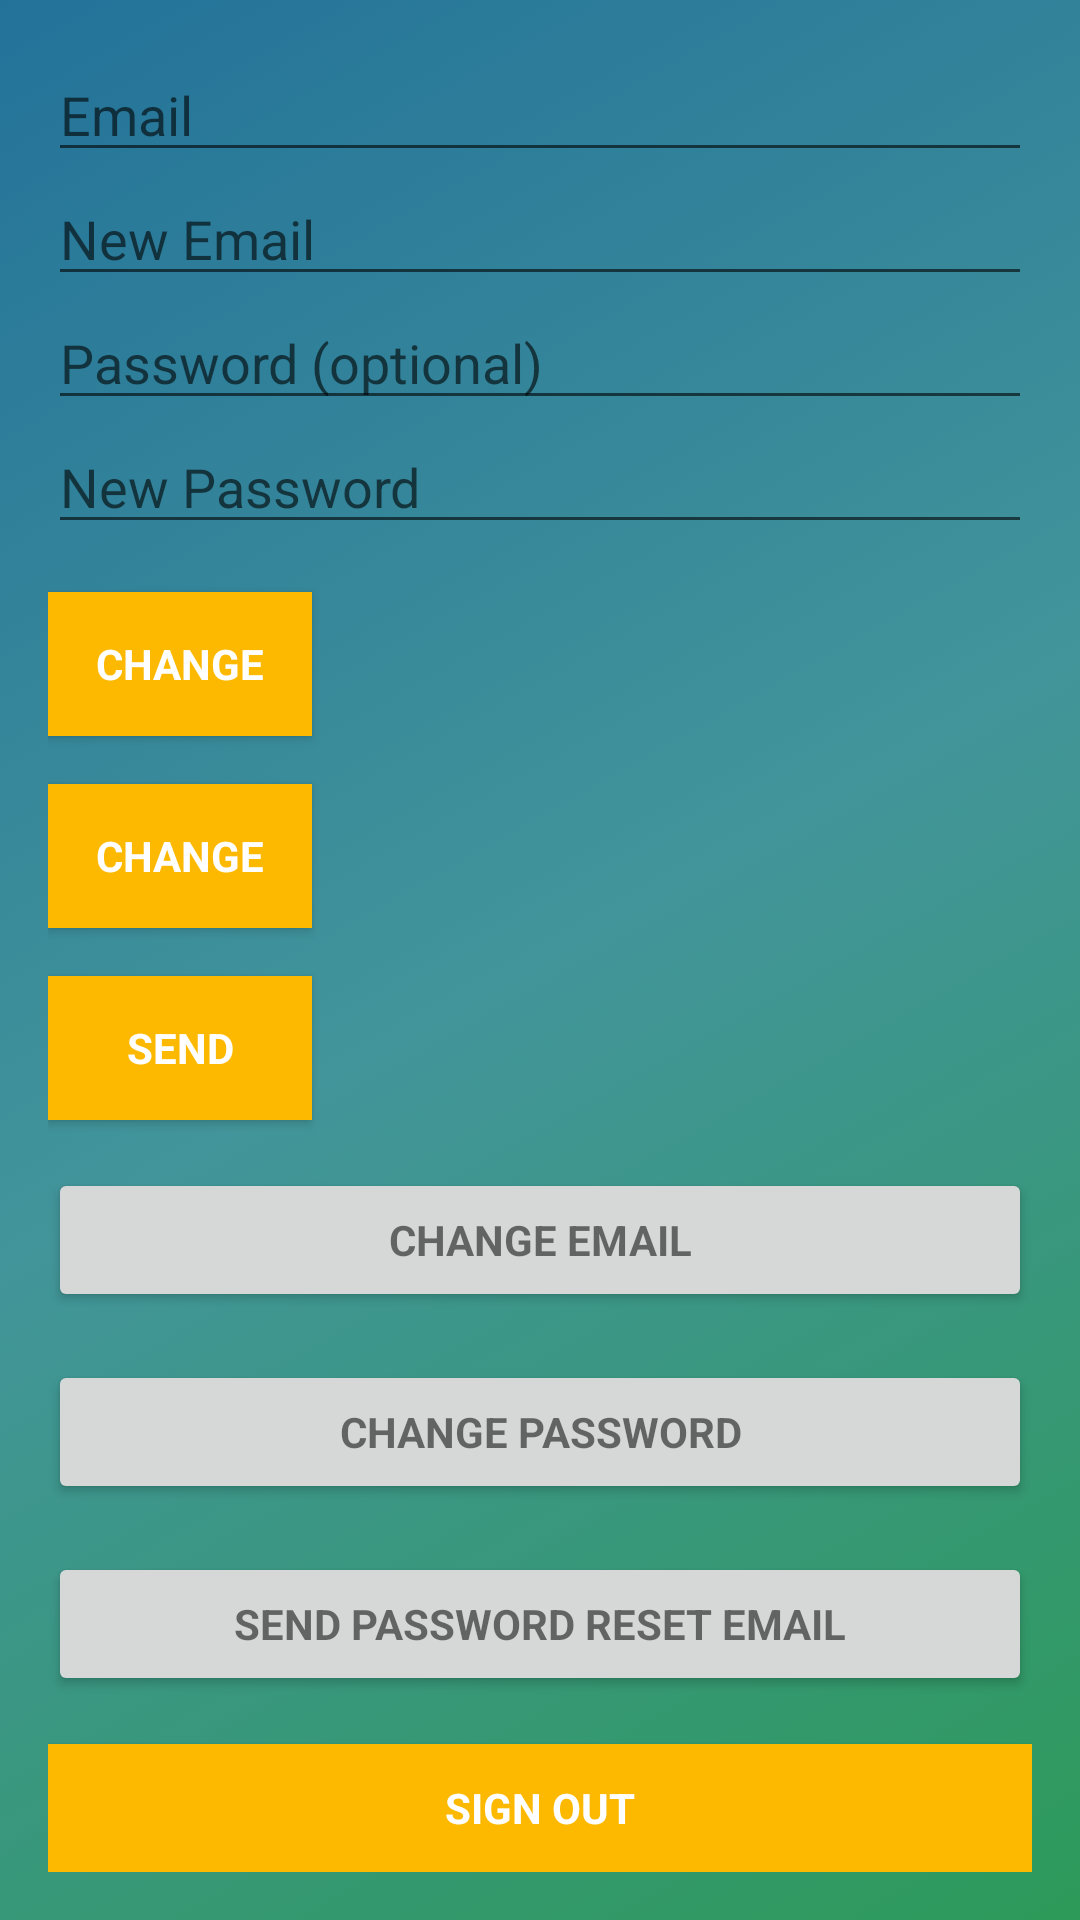

The Android layout XML behind this screen, and the referenced resources:
<!-- AndroidManifest.xml: application theme AppTheme -->
<!-- res/layout/activity_account.xml -->
<?xml version="1.0" encoding="utf-8"?>
<android.support.design.widget.CoordinatorLayout xmlns:android="http://schemas.android.com/apk/res/android"
    xmlns:app="http://schemas.android.com/apk/res-auto"
    xmlns:tools="http://schemas.android.com/tools"
    android:layout_width="match_parent"
    android:layout_height="match_parent"
    android:background="@drawable/background"
    android:fitsSystemWindows="true"
    tools:context="com.vikinzi.vikingsyambdventure.activities.AccountActivity">

    <LinearLayout
        android:layout_width="match_parent"
        android:layout_height="wrap_content"
        android:orientation="vertical"
        android:paddingBottom="@dimen/activity_vertical_margin"
        android:paddingLeft="@dimen/activity_horizontal_margin"
        android:paddingRight="@dimen/activity_horizontal_margin"
        android:paddingTop="@dimen/activity_vertical_margin"
        app:layout_behavior="@string/appbar_scrolling_view_behavior">

        <ImageView
            android:id="@+id/imageView"
            android:layout_width="match_parent"
            android:layout_height="wrap_content"
            app:srcCompat="@drawable/appicon" />

        <EditText
            android:id="@+id/old_email"
            android:layout_width="match_parent"
            android:layout_height="wrap_content"
            android:hint="@string/hint_email"
            android:inputType="textEmailAddress"
            android:maxLines="1"
            android:singleLine="true" />

        <EditText
            android:id="@+id/new_email"
            android:layout_width="match_parent"
            android:layout_height="wrap_content"
            android:hint="@string/hint_new_email"
            android:inputType="textEmailAddress"
            android:maxLines="1"
            android:singleLine="true" />

        <EditText
            android:id="@+id/password"
            android:layout_width="match_parent"
            android:layout_height="wrap_content"
            android:focusableInTouchMode="true"
            android:hint="@string/prompt_password"
            android:inputType="textPassword"
            android:maxLines="1"
            android:singleLine="true" />

        <EditText
            android:id="@+id/newPassword"
            android:layout_width="match_parent"
            android:layout_height="wrap_content"
            android:focusableInTouchMode="true"
            android:hint="@string/new_pass"
            android:inputType="textPassword"
            android:maxLines="1"
            android:singleLine="true" />

        <Button
            android:id="@+id/changeEmail"
            style="?android:textAppearanceSmall"
            android:layout_width="wrap_content"
            android:layout_height="wrap_content"
            android:layout_marginTop="16dp"
            android:background="@color/colorAccent"
            android:text="@string/btn_change"
            android:textColor="@android:color/white"
            android:textStyle="bold" />

        <Button
            android:id="@+id/changePass"
            style="?android:textAppearanceSmall"
            android:layout_width="wrap_content"
            android:layout_height="wrap_content"
            android:layout_marginTop="16dp"
            android:background="@color/colorAccent"
            android:text="@string/btn_change"
            android:textColor="@android:color/white"
            android:textStyle="bold" />

        <Button
            android:id="@+id/send"
            style="?android:textAppearanceSmall"
            android:layout_width="wrap_content"
            android:layout_height="wrap_content"
            android:layout_marginTop="16dp"
            android:background="@color/colorAccent"
            android:text="@string/btn_send"
            android:textColor="@android:color/white"
            android:textStyle="bold" />

        <ProgressBar
            android:id="@+id/progressBar"
            android:layout_width="30dp"
            android:layout_height="30dp"
            android:visibility="gone" />

        <Button
            android:id="@+id/change_email_button"
            style="?android:textAppearanceSmall"
            android:layout_width="match_parent"
            android:layout_height="wrap_content"
            android:layout_marginTop="16dp"
            android:text="@string/change_email"
            android:textStyle="bold" />

        <Button
            android:id="@+id/change_password_button"
            style="?android:textAppearanceSmall"
            android:layout_width="match_parent"
            android:layout_height="wrap_content"
            android:layout_marginTop="16dp"
            android:text="@string/change_password"
            android:textStyle="bold" />

        <Button
            android:id="@+id/sending_pass_reset_button"
            style="?android:textAppearanceSmall"
            android:layout_width="match_parent"
            android:layout_height="wrap_content"
            android:layout_marginTop="16dp"
            android:text="@string/send_password_reset_email"
            android:textStyle="bold" />

        <Button
            android:id="@+id/sign_out"
            style="?android:textAppearanceSmall"
            android:layout_width="match_parent"
            android:layout_height="wrap_content"
            android:layout_marginTop="16dp"
            android:background="@color/colorAccent"
            android:text="@string/btn_sign_out"
            android:textColor="@android:color/white"
            android:textStyle="bold" />

    </LinearLayout>

</android.support.design.widget.CoordinatorLayout>
<!-- resources referenced by this layout -->
<resources>
  <color name="colorAccent">#fcb900</color>
  <dimen name="activity_horizontal_margin">16dp</dimen>
  <dimen name="activity_vertical_margin">16dp</dimen>
  <!-- drawable background (drawable) -->
  <?xml version="1.0" encoding="UTF-8"?>
  <selector xmlns:android="http://schemas.android.com/apk/res/android">
  <item>
      <shape>
          <gradient
              android:startColor="#ff2d9a59"
              android:centerColor="#ff42959a"
              android:endColor="#ff23729a"
              android:angle="135"/>
      </shape>
  </item>
  </selector>
  <string name="btn_change">Change</string>
  <string name="btn_send">Send</string>
  <string name="btn_sign_out">Sign Out</string>
  <string name="change_email">Change Email</string>
  <string name="change_password">Change Password</string>
  <string name="hint_email">Email</string>
  <string name="hint_new_email">New Email</string>
  <string name="new_pass">New Password</string>
  <string name="prompt_password">Password (optional)</string>
  <string name="send_password_reset_email">Send Password reset email</string>
  <style name="AppTheme" parent="Theme.AppCompat.Light.NoActionBar">
          
          <item name="colorPrimary">@color/colorPrimary</item>
          <item name="colorPrimaryDark">@color/colorPrimaryDark</item>
          <item name="colorAccent">@color/colorAccent</item>
          <item name="android:windowFullscreen">true</item>
      </style>
  <color name="colorPrimary">#00bcd4</color>
  <color name="colorPrimaryDark">#0097a7</color>
</resources>
